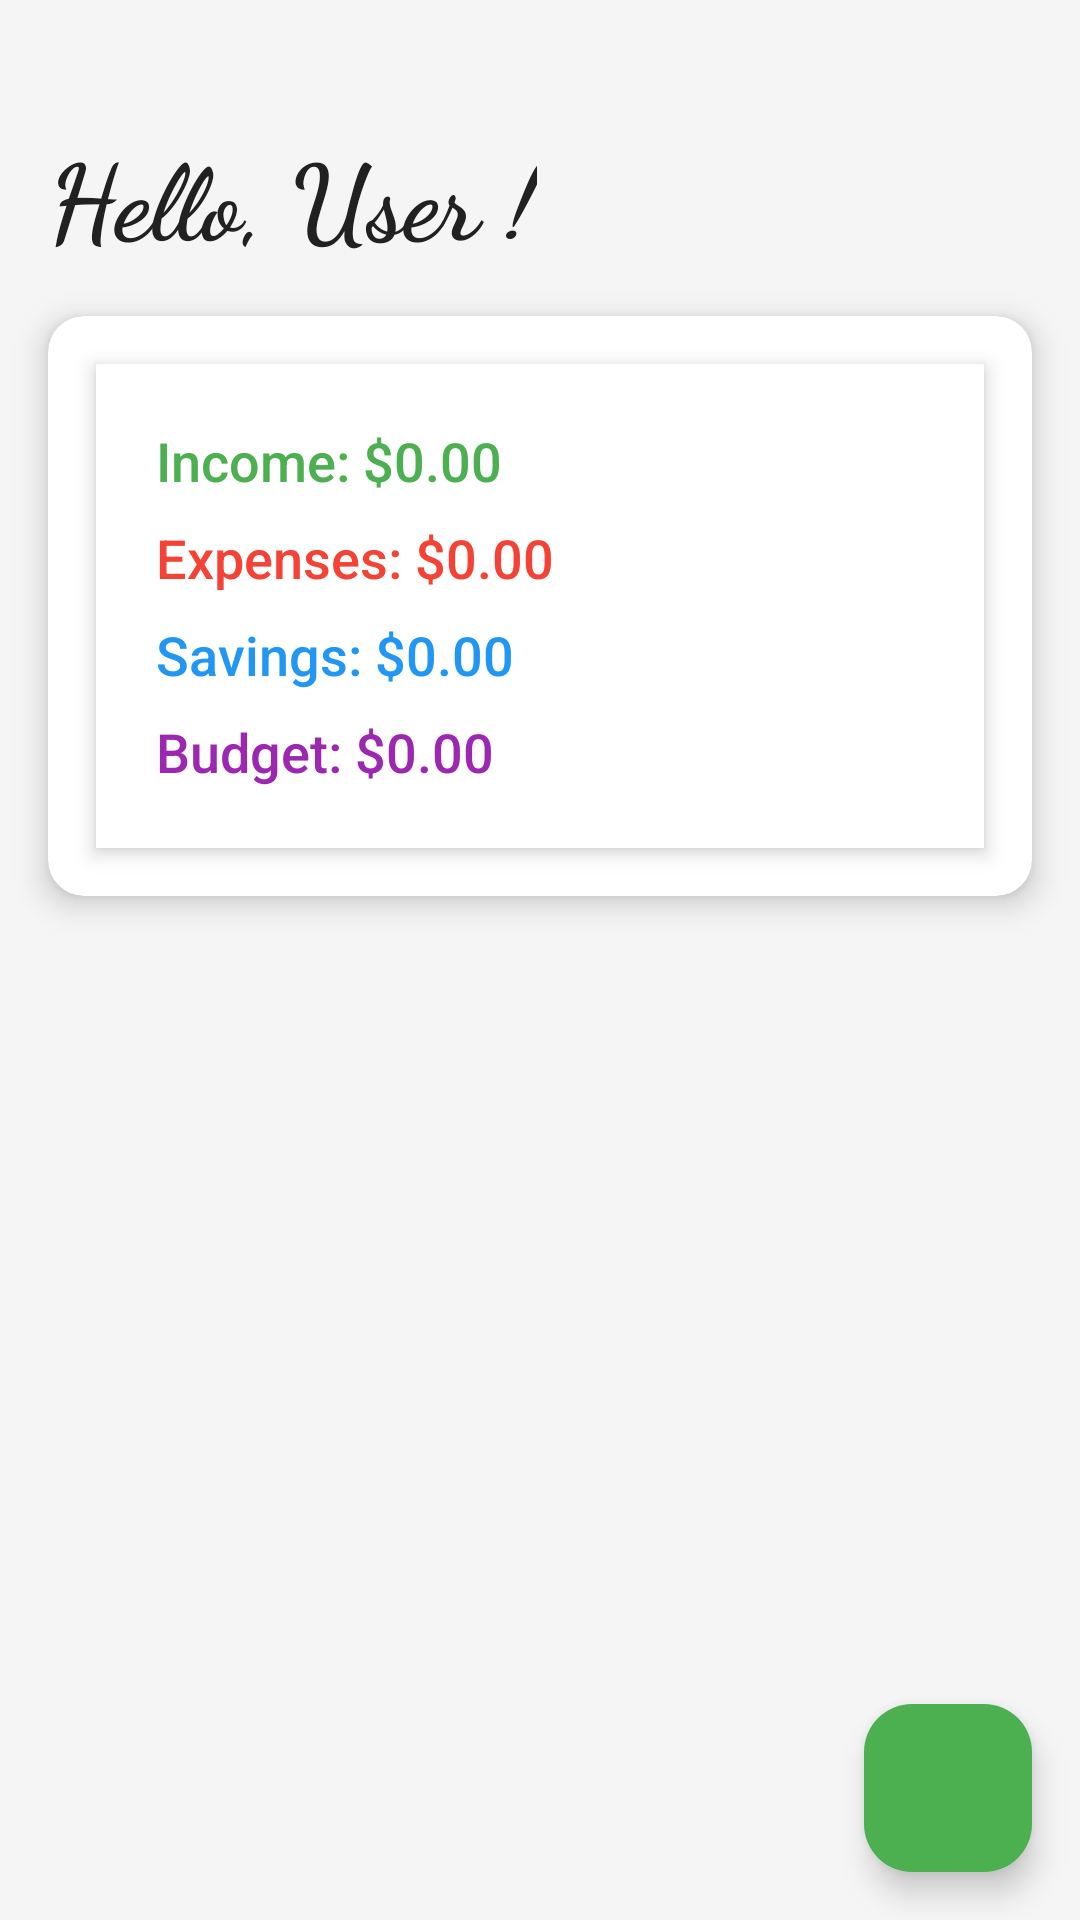

Write the Android layout XML for this screen, with the resource values it uses.
<!-- AndroidManifest.xml: application theme Theme.PersonalFinanceTracker -->
<!-- res/layout/fragment_home.xml -->
<?xml version="1.0" encoding="utf-8"?>
<androidx.constraintlayout.widget.ConstraintLayout
    xmlns:android="http://schemas.android.com/apk/res/android"
    xmlns:app="http://schemas.android.com/apk/res-auto"
    android:layout_width="match_parent"
    android:layout_height="match_parent"
    android:background="#F5F5F5">

    <TextView
        android:id="@+id/tvGreeting"
        android:layout_width="wrap_content"
        android:layout_height="wrap_content"
        android:layout_margin="16dp"
        android:fontFamily="cursive"
        android:paddingTop="25dp"
        android:text="@string/hello_user"
        android:textColor="#212121"
        android:textSize="35sp"
        android:textStyle="bold"
        app:layout_constraintStart_toStartOf="parent"
        app:layout_constraintTop_toTopOf="parent" />

    <androidx.cardview.widget.CardView
        android:id="@+id/summaryCard"
        android:layout_width="0dp"
        android:layout_height="wrap_content"
        app:cardCornerRadius="12dp"
        app:cardElevation="6dp"
        app:layout_constraintTop_toBottomOf="@id/tvGreeting"
        app:layout_constraintStart_toStartOf="parent"
        app:layout_constraintEnd_toEndOf="parent"
        android:layout_margin="16dp">

        <LinearLayout
            android:layout_width="match_parent"
            android:layout_height="wrap_content"
            android:orientation="vertical"
            android:padding="20dp"
            android:background="@android:color/white"
            android:elevation="4dp"
            android:layout_margin="16dp"
            android:clipToPadding="false"
            android:layout_gravity="center"
            android:backgroundTint="#FFFFFF"
            android:foreground="?attr/selectableItemBackground">

            <TextView
                android:id="@+id/tvIncome"
                android:layout_width="match_parent"
                android:layout_height="wrap_content"
                android:text="@string/income_lkr_0_00"
                android:textSize="18sp"
                android:textColor="#4CAF50"
                android:fontFamily="sans-serif-medium"
                android:layout_marginBottom="8dp" />

            <TextView
                android:id="@+id/tvExpenses"
                android:layout_width="match_parent"
                android:layout_height="wrap_content"
                android:text="@string/expenses_lkr_0_00"
                android:textSize="18sp"
                android:textColor="#F44336"
                android:fontFamily="sans-serif-medium"
                android:layout_marginBottom="8dp" />

            <TextView
                android:id="@+id/tvSavings"
                android:layout_width="match_parent"
                android:layout_height="wrap_content"
                android:text="@string/savings_lkr_0_00"
                android:textSize="18sp"
                android:textColor="#2196F3"
                android:fontFamily="sans-serif-medium"
                android:layout_marginBottom="8dp" />

            <TextView
                android:id="@+id/tvBudget"
                android:layout_width="match_parent"
                android:layout_height="wrap_content"
                android:text="@string/budget_lkr_0_00"
                android:textSize="18sp"
                android:textColor="#9C27B0"
                android:fontFamily="sans-serif-medium" />
        </LinearLayout>

    </androidx.cardview.widget.CardView>

    <androidx.recyclerview.widget.RecyclerView
        android:id="@+id/rvRecentTransactions"
        android:layout_width="0dp"
        android:layout_height="0dp"
        app:layout_constraintTop_toBottomOf="@id/summaryCard"
        app:layout_constraintBottom_toBottomOf="parent"
        app:layout_constraintStart_toStartOf="parent"
        app:layout_constraintEnd_toEndOf="parent"
        android:layout_margin="16dp" />

    <com.google.android.material.floatingactionbutton.FloatingActionButton
        android:id="@+id/fabAddTransaction"
        android:layout_width="wrap_content"
        android:layout_height="wrap_content"
        android:src="@drawable/ic_add"
        android:backgroundTint="#4CAF50"
        app:rippleColor="#2196F3"
        app:layout_constraintEnd_toEndOf="parent"
        app:layout_constraintBottom_toBottomOf="parent"
        android:layout_margin="16dp" />

</androidx.constraintlayout.widget.ConstraintLayout>
<!-- resources referenced by this layout -->
<resources>
  <string name="budget_lkr_0_00">Budget: $0.00</string>
  <string name="expenses_lkr_0_00">Expenses: $0.00</string>
  <string name="hello_user">Hello, User !</string>
  <string name="income_lkr_0_00">Income: $0.00</string>
  <string name="savings_lkr_0_00">Savings: $0.00</string>
  <style name="Theme.PersonalFinanceTracker" parent="Theme.Material3.DayNight.NoActionBar">
          <item name="colorPrimary">@color/primary</item>
          <item name="colorPrimaryVariant">@color/primary</item>
          <item name="colorOnPrimary">@android:color/white</item>
          <item name="colorSecondary">@color/secondary</item>
          <item name="colorSecondaryVariant">@color/secondary</item>
          <item name="colorOnSecondary">@android:color/white</item>
          <item name="android:statusBarColor">?attr/colorPrimaryVariant</item>
          <item name="android:windowBackground">@color/background</item>
      </style>
  <color name="primary">#4CAF50</color>
  <color name="secondary">#2196F3</color>
  <color name="background">#F5F5F5</color>
</resources>
